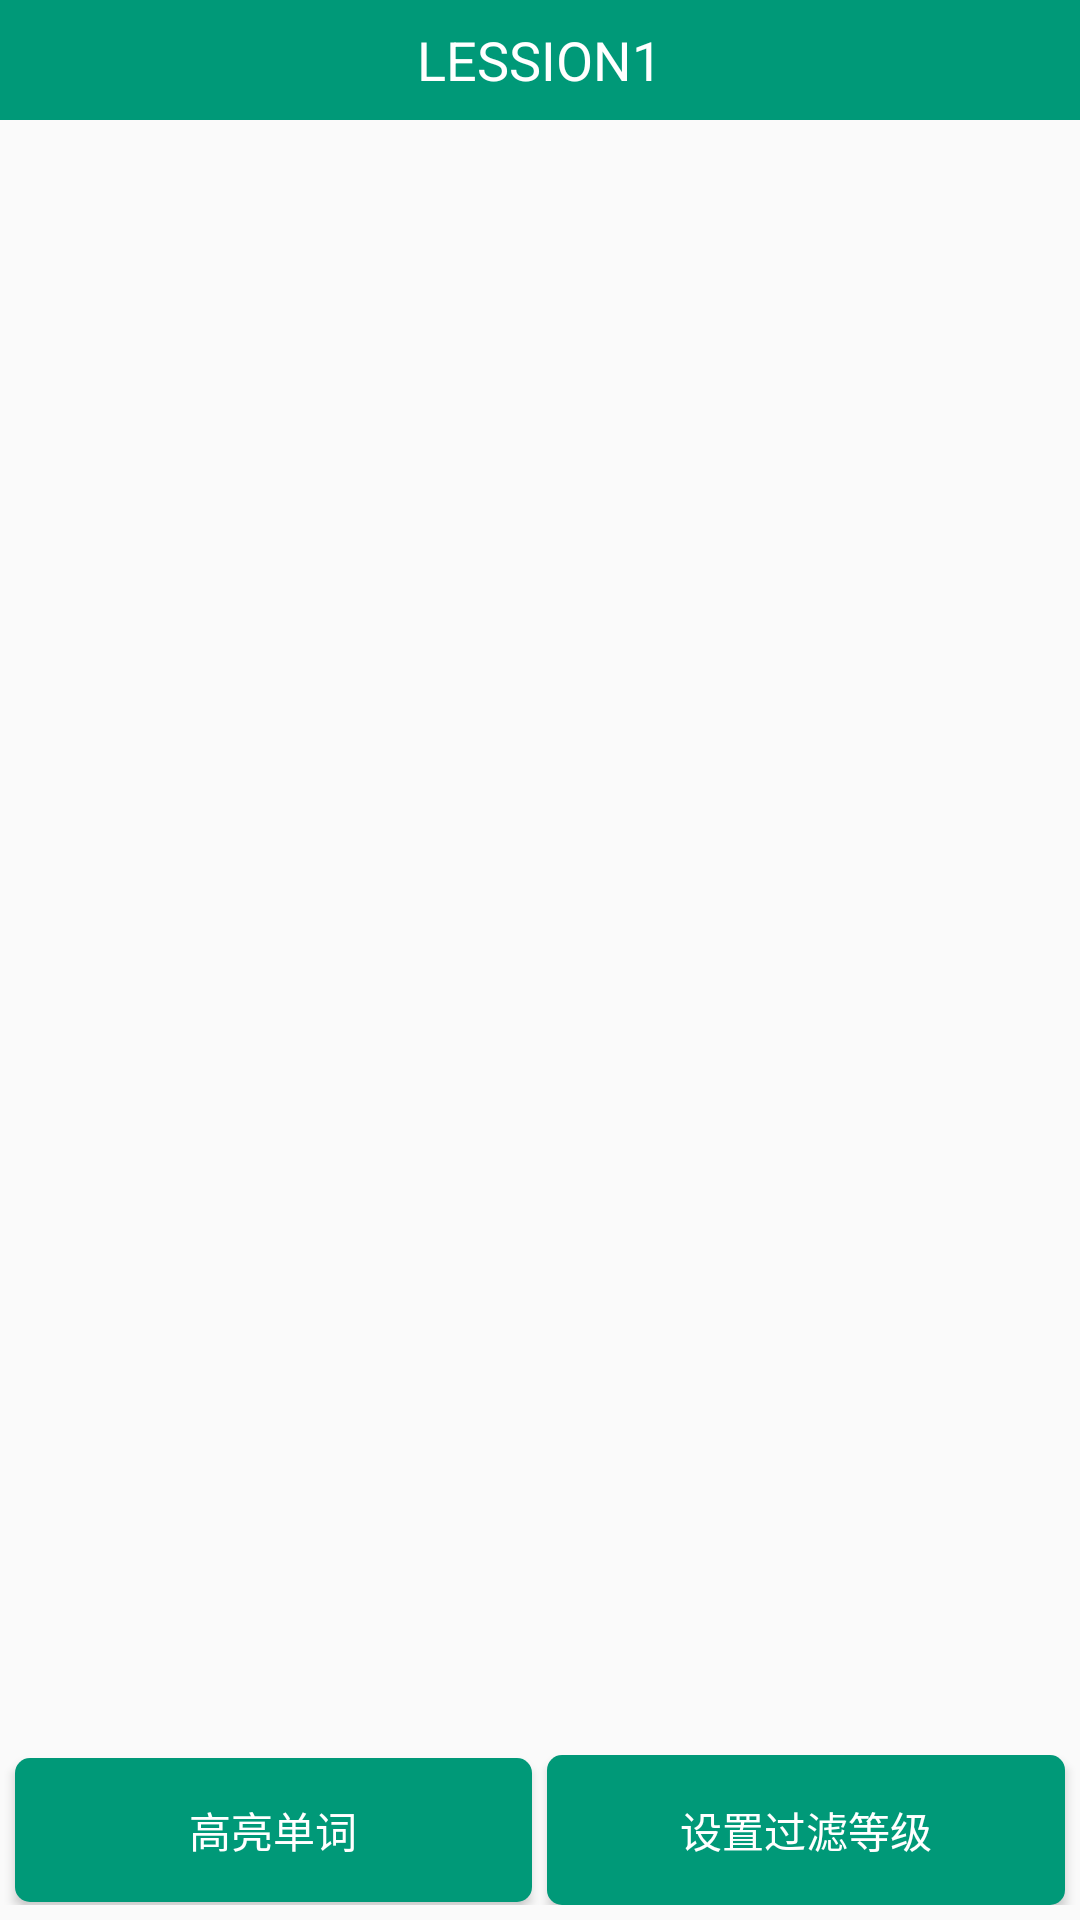

The Android layout XML behind this screen, and the referenced resources:
<!-- AndroidManifest.xml: activity theme AppTheme.NoActionBar -->
<!-- res/layout/activity_main.xml -->
<LinearLayout xmlns:android="http://schemas.android.com/apk/res/android"
    xmlns:tools="http://schemas.android.com/tools"
    android:id="@+id/container"
    android:layout_width="match_parent"
    android:layout_height="match_parent"
    android:orientation="vertical">
<RelativeLayout
    android:layout_width="match_parent"
    android:layout_height="40dp"
    android:background="#009978">
    <TextView
        android:layout_width="wrap_content"
        android:layout_height="wrap_content"
        android:layout_centerInParent="true"
        android:textSize="18sp"
        android:textColor="#ffffff"
        android:text="LESSION1"/>
</RelativeLayout>
    <ScrollView
        android:layout_width="match_parent"
        android:layout_height="0dp"
        android:layout_weight="1">
        <TextView
            android:id="@+id/tvContent"
            android:layout_width="match_parent"
            android:layout_height="wrap_content"
            android:layout_marginLeft="20dp"
            android:layout_marginRight="20dp"
            android:lineSpacingMultiplier="1.1"
            android:textSize="18sp"/>
    </ScrollView>

    <LinearLayout
        android:layout_width="match_parent"
        android:layout_height="50dp"
        android:layout_marginBottom="5dp"
        android:orientation="horizontal">

        <Button
            android:id="@+id/btnHighLight"
            android:layout_width="0dp"
            android:layout_weight="1"
            android:layout_marginLeft="5dp"
            android:layout_height="wrap_content"
            android:background="@drawable/button_bg"
            android:textColor="#ffffff"
            android:text="高亮单词" />

        <Button
            android:id="@+id/btnChooseLevel"
            android:layout_width="0dp"
            android:layout_weight="1"
            android:layout_height="50dp"
            android:background="@drawable/button_bg"
            android:layout_marginRight="5dp"
            android:layout_marginLeft="5dp"
            android:textColor="#ffffff"
            android:text="设置过滤等级" />
    </LinearLayout>
</LinearLayout>
<!-- resources referenced by this layout -->
<resources>
  <!-- drawable button_bg (drawable) -->
  <?xml version="1.0" encoding="utf-8"?>
  <selector xmlns:android="http://schemas.android.com/apk/res/android">
      <item android:state_pressed="false" android:drawable="@drawable/button_normal"/>
      <item android:state_pressed="true" android:drawable="@drawable/button_pressed"/>
  </selector>
  <style name="AppTheme.NoActionBar">
          <item name="windowActionBar">false</item>
          <item name="windowNoTitle">true</item>
      </style>
  <!-- drawable button_normal (drawable) -->
  <?xml version="1.0" encoding="utf-8"?>
  <shape xmlns:android="http://schemas.android.com/apk/res/android">
      <solid android:color="#009978" />
      <corners android:radius="5dp"/>
  </shape>
  <!-- drawable button_pressed (drawable) -->
  <?xml version="1.0" encoding="utf-8"?>
  <shape xmlns:android="http://schemas.android.com/apk/res/android">
      <solid android:color="#308078" />
      <corners  android:radius="5dp"/>
  </shape>
</resources>
